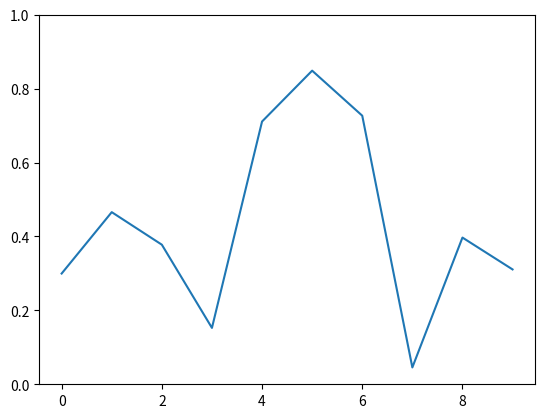

Python code for this plot:
"""
===========
Random data
===========

An animation of random data.

"""

import numpy as np
import matplotlib.pyplot as plt
import matplotlib.animation as animation

fig, ax = plt.subplots()
line, = ax.plot(np.random.rand(10))
ax.set_ylim(0, 1)


def update(data):
    line.set_ydata(data)
    return line,


def data_gen():
    while True:
        yield np.random.rand(10)

ani = animation.FuncAnimation(fig, update, data_gen, interval=100)
plt.show()